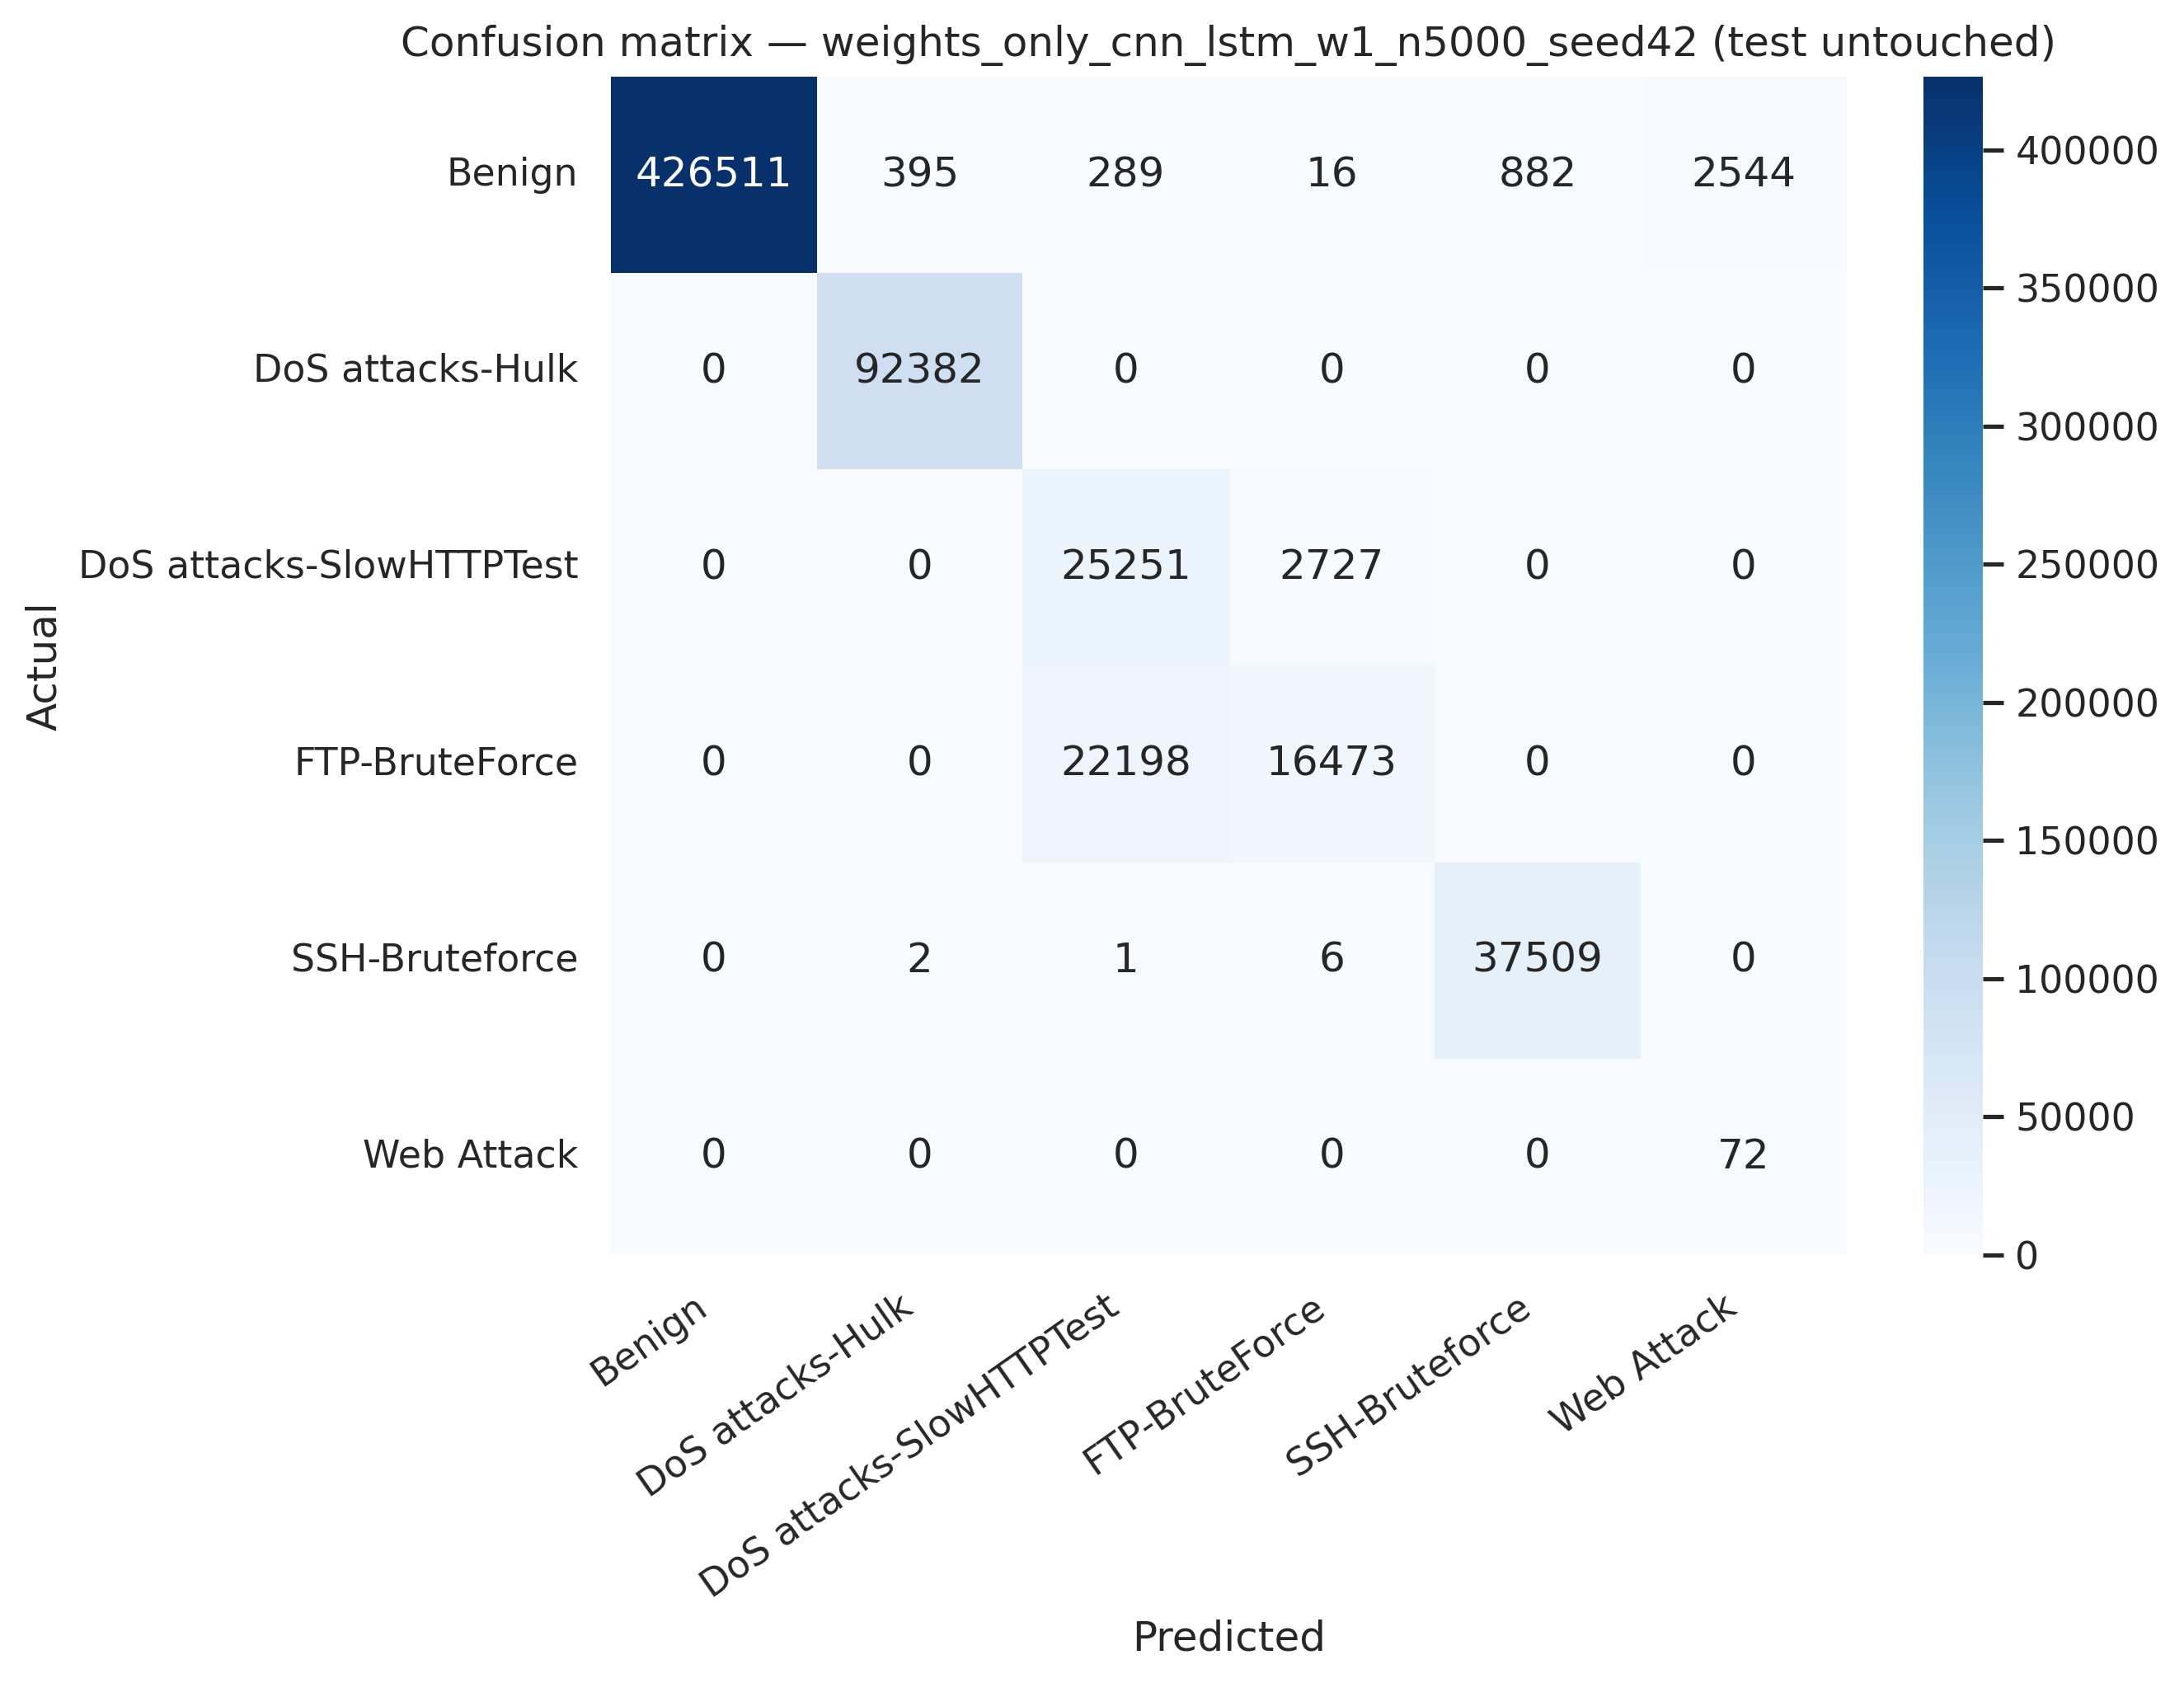

The data file committed next to this chart (first rows):
, Benign, DoS attacks-Hulk, DoS attacks-SlowHTTPTest, FTP-BruteForce, SSH-Bruteforce, Web Attack
Benign, 426511, 395, 289, 16, 882, 2544
DoS attacks-Hulk, 0, 92382, 0, 0, 0, 0
DoS attacks-SlowHTTPTest, 0, 0, 25251, 2727, 0, 0
FTP-BruteForce, 0, 0, 22198, 16473, 0, 0
SSH-Bruteforce, 0, 2, 1, 6, 37509, 0
Web Attack, 0, 0, 0, 0, 0, 72
